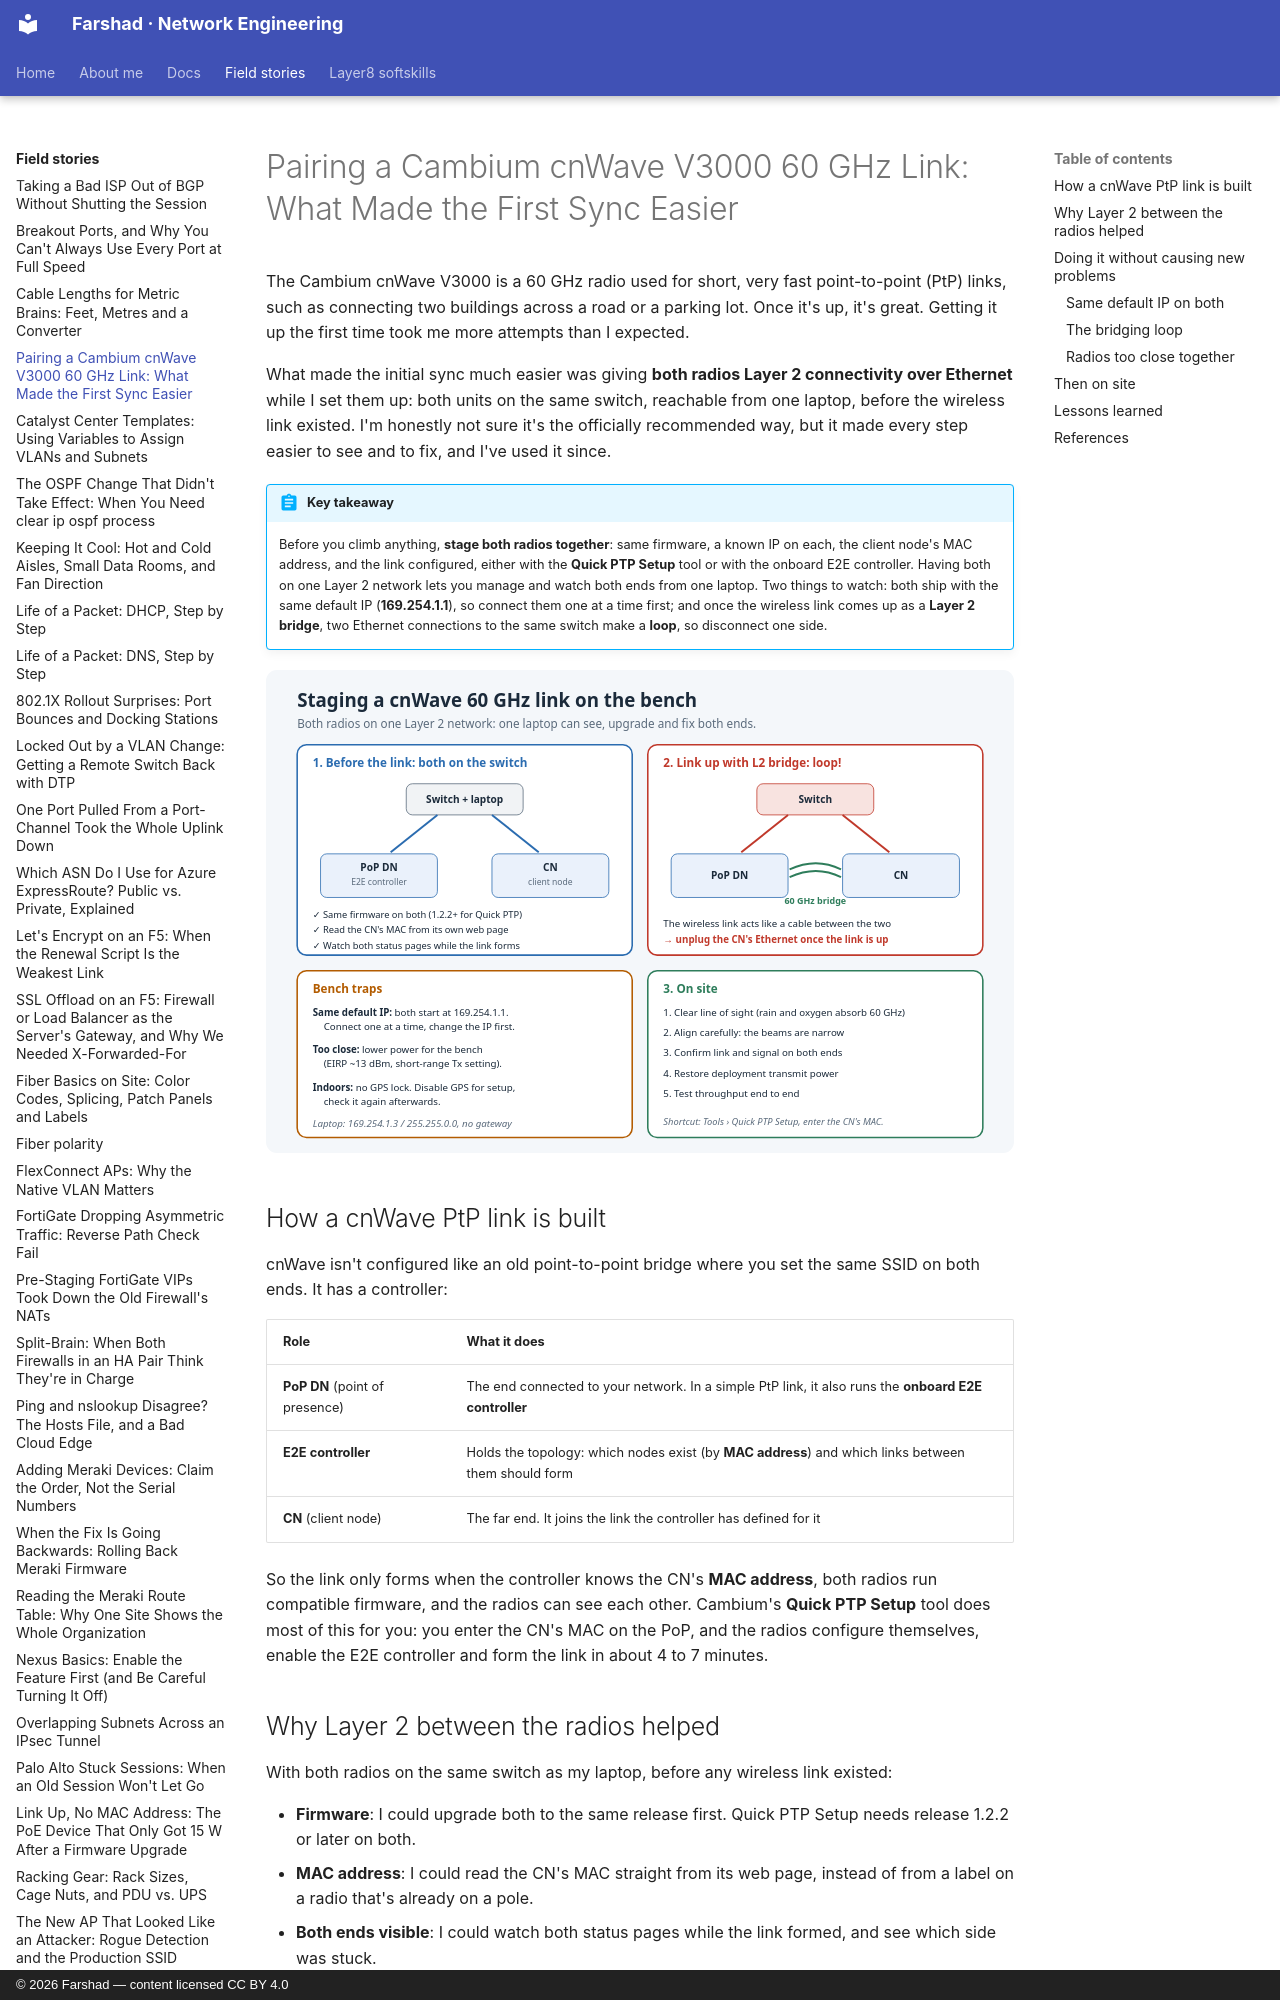

repository: layer3ninja/layer3ninja.github.io · page: field-stories/cambium-v3000-pairing/index.html · generator: mkdocs · copyright: © 2026 Farshad — content licensed CC BY 4.0

---
title: "Pairing a Cambium cnWave V3000 60 GHz Link: What Made the First Sync Easier"
description: Getting a 60 GHz point-to-point link to sync the first time can be fiddly. What helped me was giving both radios Layer 2 connectivity over Ethernet during setup. Why that works, how to do it without creating a loop, and Cambium's own Quick PTP Setup.
tags:
  - Wireless
  - Cambium
  - 60 GHz
  - Point-to-Point
---

# Pairing a Cambium cnWave V3000 60 GHz Link: What Made the First Sync Easier

The Cambium cnWave V3000 is a 60 GHz radio used for short, very fast point-to-point (PtP)
links, such as connecting two buildings across a road or a parking lot. Once it's up, it's
great. Getting it up the first time took me more attempts than I expected.

What made the initial sync much easier was giving **both radios Layer 2 connectivity over
Ethernet** while I set them up: both units on the same switch, reachable from one laptop,
before the wireless link existed. I'm honestly not sure it's the officially recommended way,
but it made every step easier to see and to fix, and I've used it since.

!!! abstract "Key takeaway"
    Before you climb anything, **stage both radios together**: same firmware, a known IP on
    each, the client node's MAC address, and the link configured, either with the
    **Quick PTP Setup** tool or with the onboard E2E controller. Having both on one Layer 2
    network lets you manage and watch both ends from one laptop. Two things to watch:
    both ship with the same default IP (**169.254.1.1**), so connect them one at a time
    first; and once the wireless link comes up as a **Layer 2 bridge**, two Ethernet
    connections to the same switch make a **loop**, so disconnect one side.

![Staging a cnWave PtP link on the bench, and the loop to avoid](../assets/images/cambium-v3000-pairing.svg)

## How a cnWave PtP link is built

cnWave isn't configured like an old point-to-point bridge where you set the same SSID on
both ends. It has a controller:

| Role | What it does |
|---|---|
| **PoP DN** (point of presence) | The end connected to your network. In a simple PtP link, it also runs the **onboard E2E controller** |
| **E2E controller** | Holds the topology: which nodes exist (by **MAC address**) and which links between them should form |
| **CN** (client node) | The far end. It joins the link the controller has defined for it |

So the link only forms when the controller knows the CN's **MAC address**, both radios run
compatible firmware, and the radios can see each other. Cambium's **Quick PTP Setup** tool
does most of this for you: you enter the CN's MAC on the PoP, and the radios configure
themselves, enable the E2E controller and form the link in about 4 to 7 minutes.
